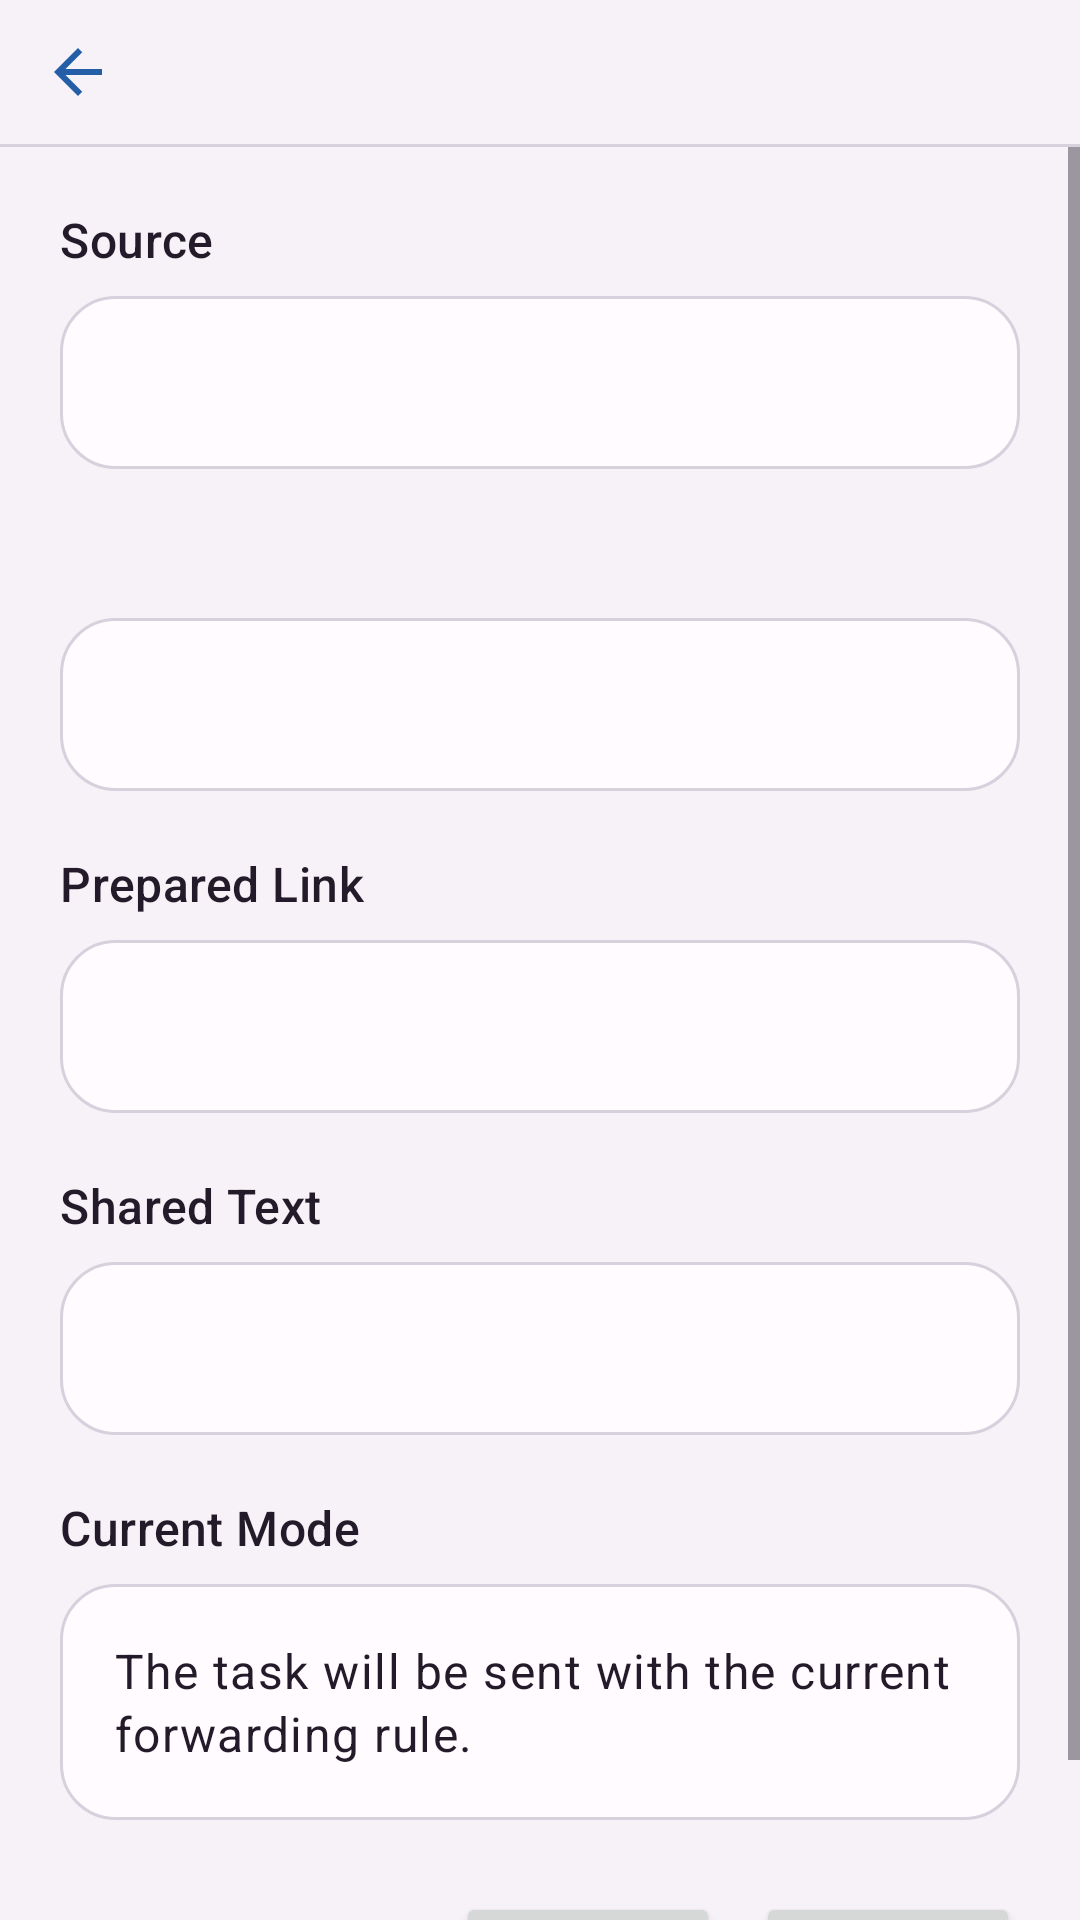

Here is an Android app screen rendered from its layout file. Give the layout XML and the strings, colors and styles it references.
<!-- AndroidManifest.xml: application theme Theme.PaperHarvestShare -->
<!-- res/layout/activity_share_receiver.xml -->
<?xml version="1.0" encoding="utf-8"?>
<LinearLayout xmlns:android="http://schemas.android.com/apk/res/android"
    xmlns:tools="http://schemas.android.com/tools"
    android:layout_width="match_parent"
    android:layout_height="match_parent"
    android:background="@color/surface_page"
    android:orientation="vertical"
    tools:context=".ui.ShareReceiverActivity">

    <LinearLayout
        android:layout_width="match_parent"
        android:layout_height="wrap_content"
        android:gravity="center_vertical"
        android:orientation="horizontal"
        android:paddingStart="8dp"
        android:paddingTop="6dp"
        android:paddingEnd="16dp"
        android:paddingBottom="6dp">

        <ImageButton
            android:id="@+id/topBarBackButton"
            android:layout_width="36dp"
            android:layout_height="36dp"
            android:background="?attr/selectableItemBackgroundBorderless"
            android:padding="6dp"
            android:src="@drawable/ic_arrow_back_24"
            android:tint="@color/link_blue"
            tools:contentDescription="Back" />

        <TextView
            android:id="@+id/topBarTitleText"
            android:layout_width="wrap_content"
            android:layout_height="wrap_content"
            android:layout_marginStart="4dp"
            android:textAppearance="@style/TextAppearance.Material3.TitleMedium"
            android:textColor="@color/text_primary"
            tools:text="Confirm Forward" />
    </LinearLayout>

    <View
        android:layout_width="match_parent"
        android:layout_height="1dp"
        android:background="@color/surface_stroke" />

    <ScrollView
        android:layout_width="match_parent"
        android:layout_height="0dp"
        android:layout_weight="1"
        android:clipToPadding="false"
        android:fillViewport="true">

        <LinearLayout
            android:layout_width="match_parent"
            android:layout_height="wrap_content"
            android:orientation="vertical"
            android:padding="20dp">

            <TextView
                android:id="@+id/sourceLabelText"
                android:layout_width="match_parent"
                android:layout_height="wrap_content"
                android:text="@string/share_source_label"
                android:textAppearance="@style/TextAppearance.Material3.TitleMedium"
                android:textColor="@color/text_primary" />

            <TextView
                android:id="@+id/sourceValueText"
                android:layout_width="match_parent"
                android:layout_height="wrap_content"
                android:layout_marginTop="8dp"
                android:background="@drawable/bg_panel"
                android:padding="18dp"
                android:textAppearance="@style/TextAppearance.Material3.BodyLarge"
                android:textColor="@color/text_primary"
                tools:text="WeChat" />

            <TextView
                android:id="@+id/serviceLabelText"
                android:layout_width="match_parent"
                android:layout_height="wrap_content"
                android:layout_marginTop="20dp"
                android:textAppearance="@style/TextAppearance.Material3.TitleMedium"
                android:textColor="@color/text_primary"
                tools:text="Forwarding Service" />

            <TextView
                android:id="@+id/serviceValueText"
                android:layout_width="match_parent"
                android:layout_height="wrap_content"
                android:layout_marginTop="8dp"
                android:background="@drawable/bg_panel"
                android:ellipsize="end"
                android:maxLines="2"
                android:padding="18dp"
                android:textAppearance="@style/TextAppearance.Material3.BodyLarge"
                android:textColor="@color/text_primary"
                android:textIsSelectable="true"
                tools:text="http://10.0.2.2:8080" />

            <TextView
                android:id="@+id/normalizedLabelText"
                android:layout_width="match_parent"
                android:layout_height="wrap_content"
                android:layout_marginTop="20dp"
                android:text="@string/share_normalized_label"
                android:textAppearance="@style/TextAppearance.Material3.TitleMedium"
                android:textColor="@color/text_primary" />

            <TextView
                android:id="@+id/normalizedValueText"
                android:layout_width="match_parent"
                android:layout_height="wrap_content"
                android:layout_marginTop="8dp"
                android:background="@drawable/bg_panel"
                android:ellipsize="end"
                android:maxLines="3"
                android:padding="18dp"
                android:textAppearance="@style/TextAppearance.Material3.BodyLarge"
                android:textColor="@color/text_primary"
                android:textIsSelectable="true"
                tools:text="https://mp.weixin.qq.com/s?__biz=..." />

            <TextView
                android:id="@+id/rawLabelText"
                android:layout_width="match_parent"
                android:layout_height="wrap_content"
                android:layout_marginTop="20dp"
                android:text="@string/share_raw_label"
                android:textAppearance="@style/TextAppearance.Material3.TitleMedium"
                android:textColor="@color/text_primary" />

            <TextView
                android:id="@+id/rawValueText"
                android:layout_width="match_parent"
                android:layout_height="wrap_content"
                android:layout_marginTop="8dp"
                android:background="@drawable/bg_panel"
                android:ellipsize="end"
                android:maxLines="3"
                android:padding="18dp"
                android:textAppearance="@style/TextAppearance.Material3.BodyLarge"
                android:textColor="@color/text_primary"
                android:textIsSelectable="true"
                tools:text="test https://mp.weixin.qq.com/s?__biz=..." />

            <TextView
                android:id="@+id/instructionLabelText"
                android:layout_width="match_parent"
                android:layout_height="wrap_content"
                android:layout_marginTop="20dp"
                android:text="@string/share_instruction_label"
                android:textAppearance="@style/TextAppearance.Material3.TitleMedium"
                android:textColor="@color/text_primary" />

            <TextView
                android:id="@+id/instructionValueText"
                android:layout_width="match_parent"
                android:layout_height="wrap_content"
                android:layout_marginTop="8dp"
                android:background="@drawable/bg_panel"
                android:ellipsize="end"
                android:lineSpacingExtra="2dp"
                android:maxLines="4"
                android:padding="18dp"
                android:text="@string/instruction_summary"
                android:textAppearance="@style/TextAppearance.Material3.BodyLarge"
                android:textColor="@color/text_primary" />

            <LinearLayout
                android:layout_width="match_parent"
                android:layout_height="wrap_content"
                android:layout_marginTop="24dp"
                android:gravity="end"
                android:orientation="horizontal">

                <Button
                    android:id="@+id/cancelButton"
                    android:layout_width="wrap_content"
                    android:layout_height="wrap_content"
                    android:text="@string/action_cancel" />

                <Button
                    android:id="@+id/submitButton"
                    android:layout_width="wrap_content"
                    android:layout_height="wrap_content"
                    android:layout_marginStart="12dp"
                    android:text="@string/action_submit" />
            </LinearLayout>
        </LinearLayout>
    </ScrollView>
</LinearLayout>
<!-- resources referenced by this layout -->
<resources>
  <color name="link_blue">#245EA7</color>
  <color name="surface_page">#F6F2F7</color>
  <color name="surface_stroke">#D7D0DD</color>
  <color name="text_primary">#231B29</color>
  <!-- drawable bg_panel (drawable) -->
  <?xml version="1.0" encoding="utf-8"?>
  <shape xmlns:android="http://schemas.android.com/apk/res/android" android:shape="rectangle">
      <solid android:color="@color/surface_card" />
      <corners android:radius="18dp" />
      <stroke
          android:width="1dp"
          android:color="@color/surface_stroke" />
  </shape>
  <!-- drawable ic_arrow_back_24 (drawable) -->
  <?xml version="1.0" encoding="utf-8"?>
  <vector xmlns:android="http://schemas.android.com/apk/res/android"
      android:width="24dp"
      android:height="24dp"
      android:viewportWidth="24"
      android:viewportHeight="24">
      <path
          android:fillColor="#245EA7"
          android:pathData="M20,11H7.83l5.59,-5.59L12,4l-8,8 8,8 1.41,-1.41L7.83,13H20z" />
  </vector>
  <string name="action_cancel">Cancel</string>
  <string name="action_submit">Send</string>
  <string name="instruction_summary">The task will be sent with the current forwarding rule.</string>
  <string name="share_instruction_label">Current Mode</string>
  <string name="share_normalized_label">Prepared Link</string>
  <string name="share_raw_label">Shared Text</string>
  <string name="share_source_label">Source</string>
  <style name="Theme.PaperHarvestShare" parent="Theme.Material3.DayNight.NoActionBar">
          <item name="android:statusBarColor" tools:targetApi="l">@android:color/transparent</item>
      </style>
  <color name="surface_card">#FFFBFF</color>
</resources>
